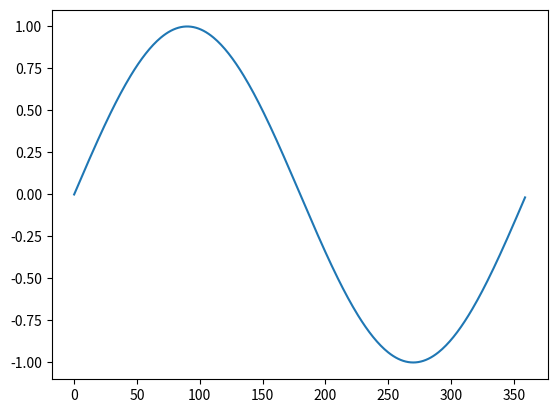

The script that saved this image:
import math
import matplotlib.pyplot as plt

x = []
y = []

# create x values
for n in range(0,360):
    x = x + [n]

# create y values
for n in x:
    y = y + [math.sin(math.radians(n))]

# display chart
plt.plot(x, y)
plt.show()
